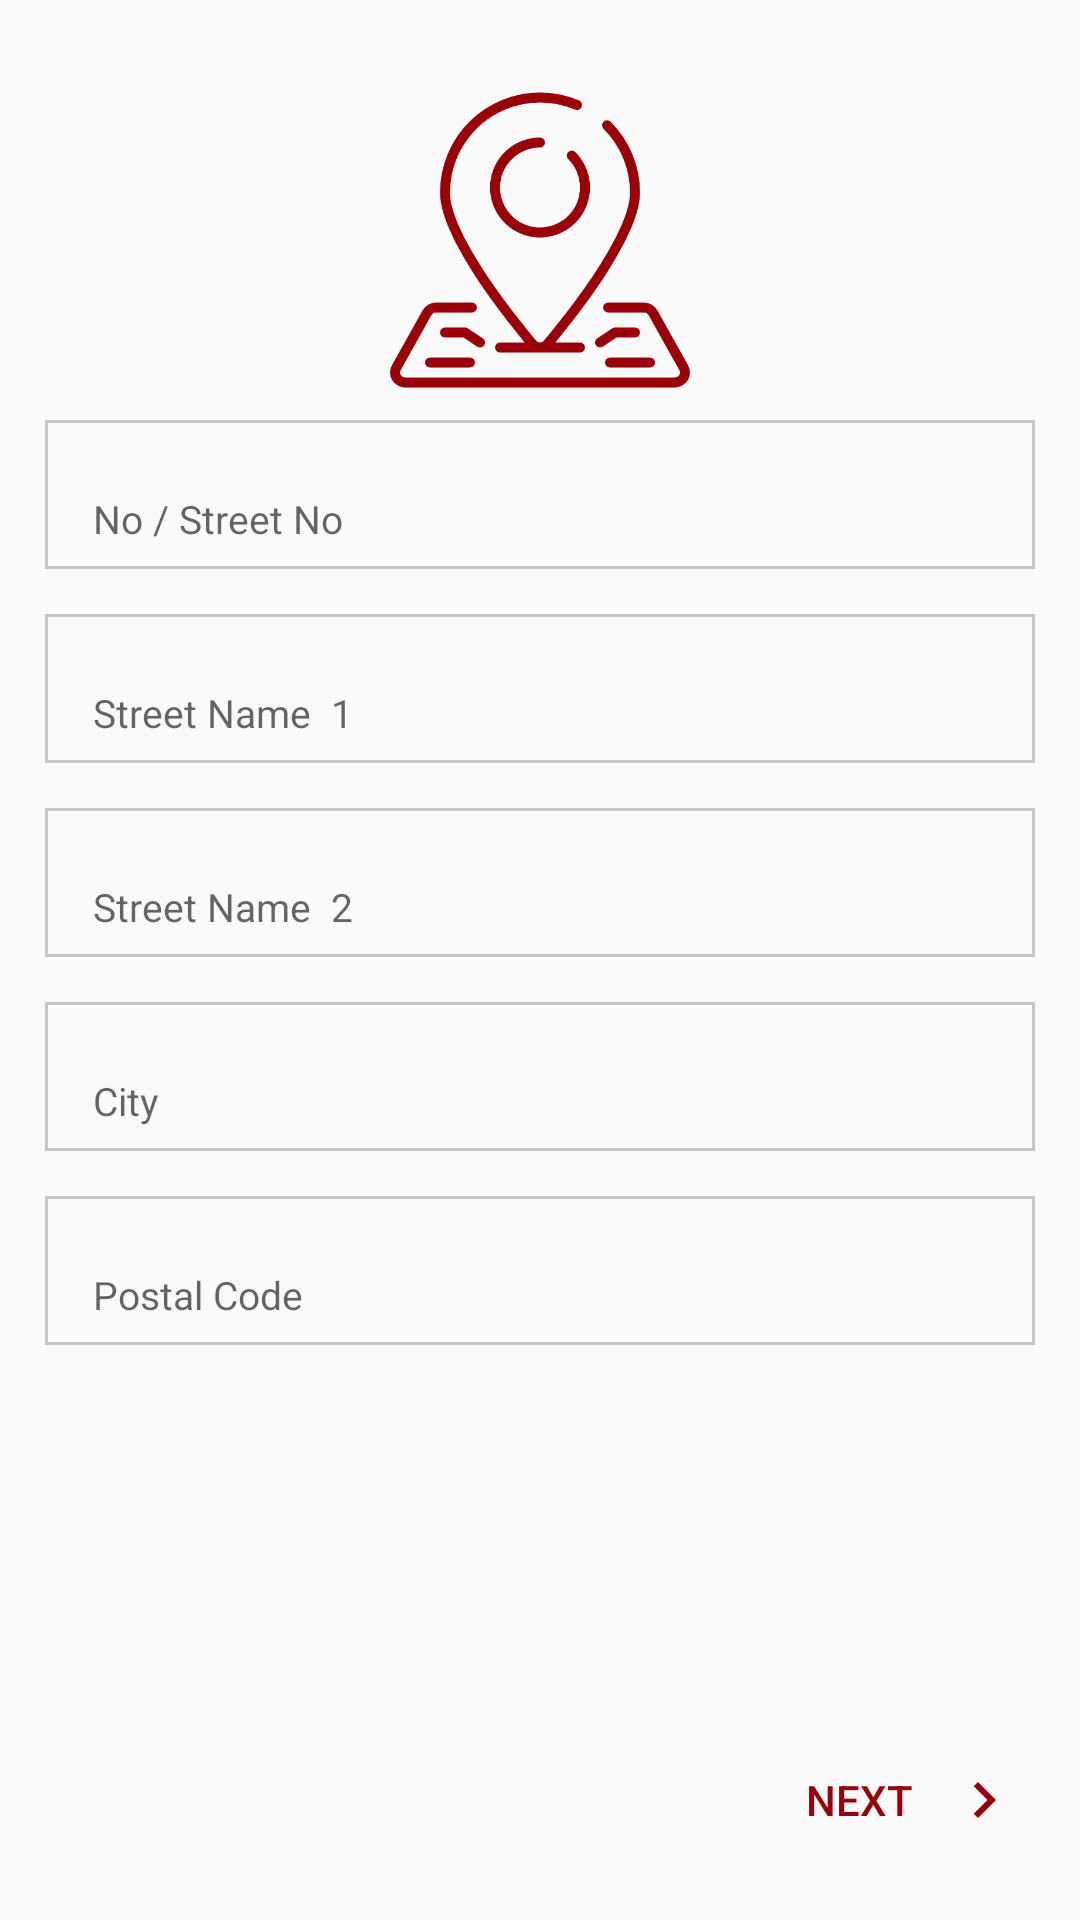

Here is an Android app screen rendered from its layout file. Give the layout XML and the strings, colors and styles it references.
<!-- AndroidManifest.xml: application theme AppTheme -->
<!-- res/layout/activity_address.xml -->
<?xml version="1.0" encoding="utf-8"?>
<RelativeLayout xmlns:android="http://schemas.android.com/apk/res/android"
    xmlns:app="http://schemas.android.com/apk/res-auto"
    android:layout_width="match_parent"
    android:layout_height="match_parent"
    android:orientation="vertical">

    <ImageView
        android:id="@+id/imageView9"
        android:layout_width="100dp"
        android:layout_height="100dp"
        android:layout_alignParentTop="true"
        android:layout_centerHorizontal="true"
        android:layout_marginTop="30dp"
        app:srcCompat="@drawable/location" />

    <EditText
        android:id="@+id/postalCodeText"
        style="@style/Widget.MaterialComponents.TextInputEditText.FilledBox.Dense"
        android:layout_width="match_parent"
        android:layout_height="wrap_content"
        android:layout_below="@+id/cityText"
        android:layout_alignParentStart="true"
        android:layout_alignParentEnd="true"
        android:layout_marginStart="15dp"
        android:layout_marginTop="15dp"
        android:layout_marginEnd="15dp"
        android:background="@drawable/text_border"
        android:ems="10"
        android:hint="Postal Code"
        android:inputType="text"
        android:textSize="13sp" />

    <EditText
        android:id="@+id/streetNoText"
        style="@style/Widget.MaterialComponents.TextInputEditText.FilledBox.Dense"
        android:layout_width="match_parent"
        android:layout_height="wrap_content"
        android:layout_below="@+id/imageView9"
        android:layout_alignParentStart="true"
        android:layout_alignParentEnd="true"
        android:layout_marginStart="15dp"
        android:layout_marginTop="10dp"
        android:layout_marginEnd="15dp"
        android:background="@drawable/text_border"
        android:ems="10"
        android:hint="No / Street No "
        android:inputType="text"
        android:textSize="13sp" />

    <EditText
        android:id="@+id/streetName1Text"
        style="@style/Widget.MaterialComponents.TextInputEditText.FilledBox.Dense"
        android:layout_width="match_parent"
        android:layout_height="wrap_content"
        android:layout_below="@+id/streetNoText"
        android:layout_alignParentStart="true"
        android:layout_alignParentEnd="true"
        android:layout_marginStart="15dp"
        android:layout_marginTop="15dp"
        android:layout_marginEnd="15dp"
        android:background="@drawable/text_border"
        android:ems="10"
        android:hint="Street Name  1"
        android:inputType="text"
        android:textSize="13sp" />

    <EditText
        android:id="@+id/streetName2Text"
        style="@style/Widget.MaterialComponents.TextInputEditText.FilledBox.Dense"
        android:layout_width="match_parent"
        android:layout_height="wrap_content"
        android:layout_below="@+id/streetName1Text"
        android:layout_alignParentStart="true"
        android:layout_alignParentEnd="true"
        android:layout_marginStart="15dp"
        android:layout_marginTop="15dp"
        android:layout_marginEnd="15dp"
        android:background="@drawable/text_border"
        android:ems="10"
        android:hint="Street Name  2"
        android:inputType="text"
        android:textSize="13sp" />

    <EditText
        android:id="@+id/cityText"
        style="@style/Widget.MaterialComponents.TextInputEditText.FilledBox.Dense"
        android:layout_width="match_parent"
        android:layout_height="wrap_content"
        android:layout_below="@+id/streetName2Text"
        android:layout_alignParentStart="true"
        android:layout_alignParentEnd="true"
        android:layout_marginStart="15dp"
        android:layout_marginTop="15dp"
        android:layout_marginEnd="15dp"
        android:background="@drawable/text_border"
        android:ems="10"
        android:hint="City"
        android:inputType="text"
        android:textSize="13sp" />

    <Button
        android:id="@+id/btnAddressNext"
        android:layout_width="wrap_content"
        android:layout_height="50dp"
        android:layout_alignParentEnd="true"
        android:layout_alignParentBottom="true"
        android:layout_marginStart="15dp"
        android:layout_marginEnd="15dp"
        android:layout_marginBottom="15dp"
        android:background="@android:color/transparent"
        android:drawableRight="@drawable/next_btn_ico"
        android:paddingEnd="5dp"
        android:text="Next"
        android:textColor="@color/colorPrimaryDark" />

</RelativeLayout>
<!-- resources referenced by this layout -->
<resources>
  <color name="colorPrimaryDark">#9a0007</color>
  <!-- drawable location: png bitmap (drawable, 24083 bytes) -->
  <!-- drawable next_btn_ico (drawable) -->
  <vector android:height="24dp" android:tint="#9A0007"
      android:viewportHeight="24.0" android:viewportWidth="24.0"
      android:width="24dp" xmlns:android="http://schemas.android.com/apk/res/android">
      <path android:fillColor="#FF000000" android:pathData="M10,6L8.59,7.41 13.17,12l-4.58,4.59L10,18l6,-6z"/>
  </vector>
  <!-- drawable text_border (drawable) -->
  <?xml version="1.0" encoding="utf-8"?>
  <selector xmlns:android="http://schemas.android.com/apk/res/android">
      <item>
          <shape android:shape="rectangle">
              
              <stroke android:width="1dip" android:color="#c4c5c6"/>
          </shape>
      </item>
  </selector>
  <style name="AppTheme" parent="Theme.AppCompat.Light.DarkActionBar">
          
          <item name="colorPrimary">@color/colorPrimary</item>
          <item name="colorPrimaryDark">@color/colorPrimaryDark</item>
          <item name="colorAccent">@color/colorAccent</item>
      </style>
  <color name="colorPrimary">#d32f2f</color>
  <color name="colorAccent">#ff6659</color>
</resources>
